9-way image classification set "signs" from GitHub (nithinisaimg/sign_language_translator); label vocabulary: bye, hello, help me, how are you, i love you, please, sorry, thank you, yes.

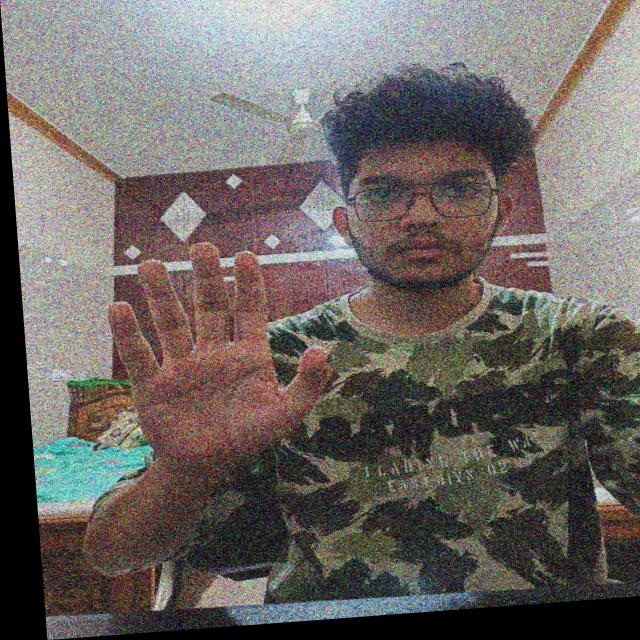
Label: hello

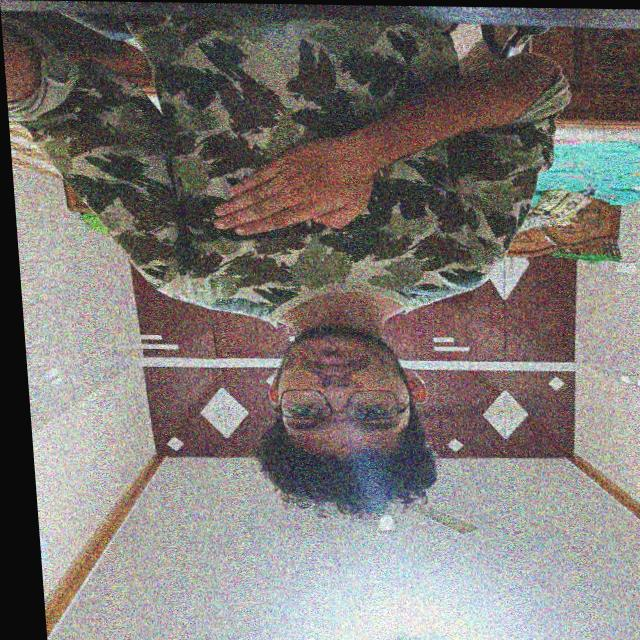
Label: please

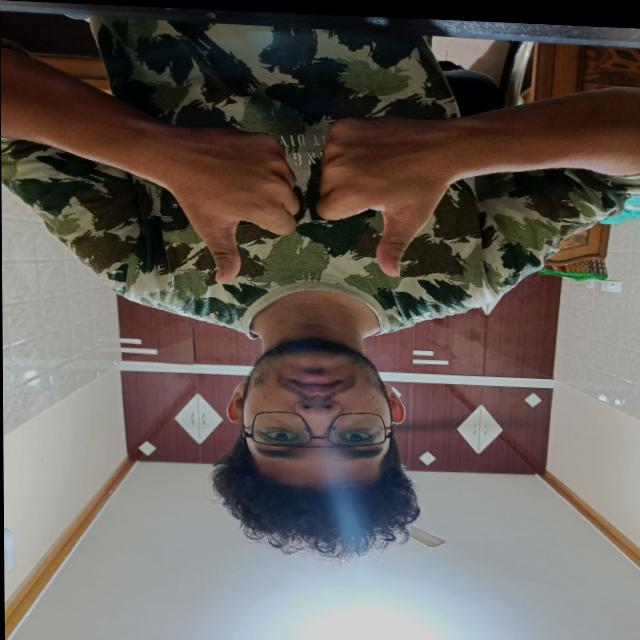
Label: how are you

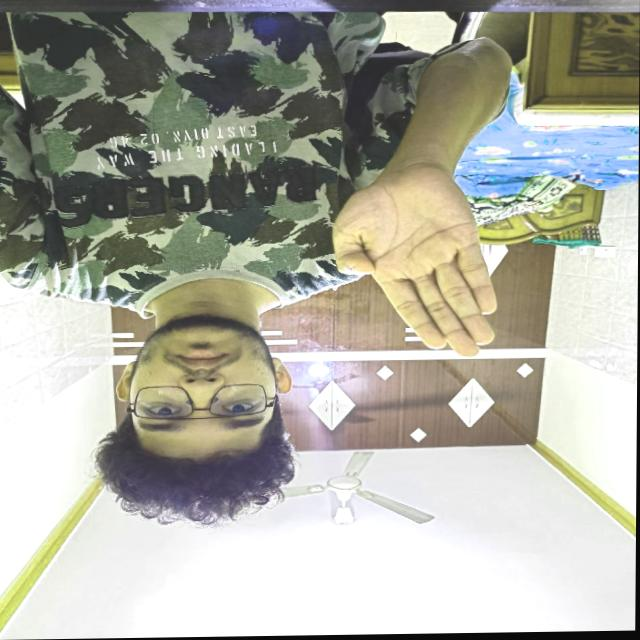
Label: bye

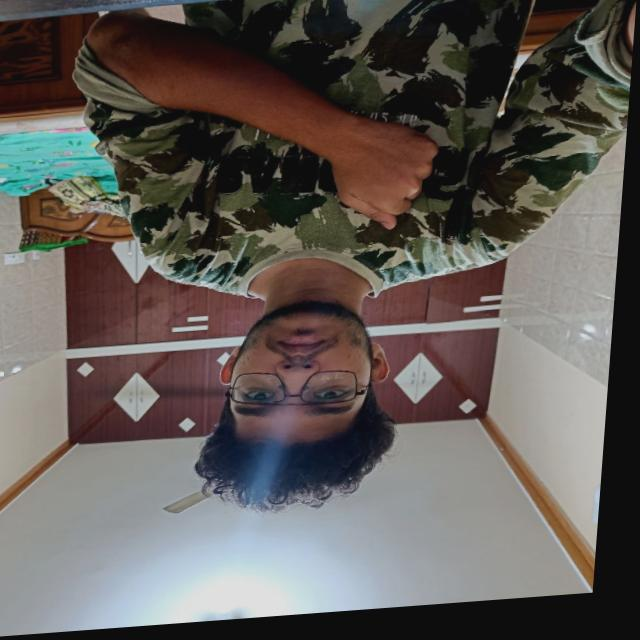
Label: sorry

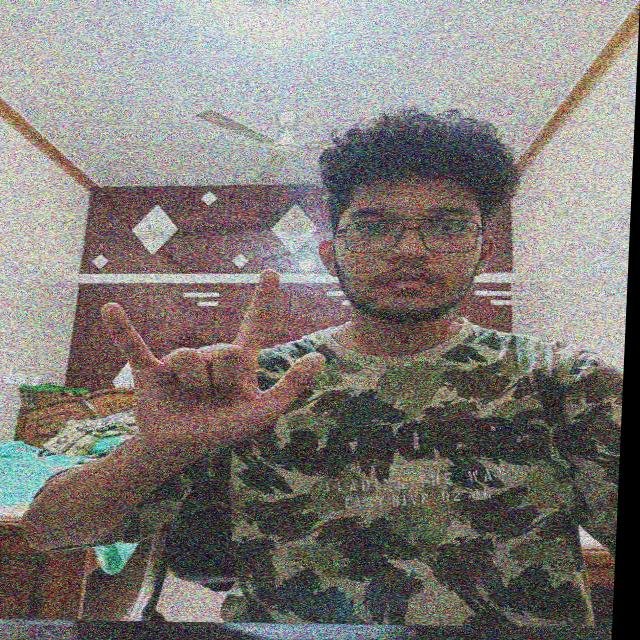
Label: i love you
